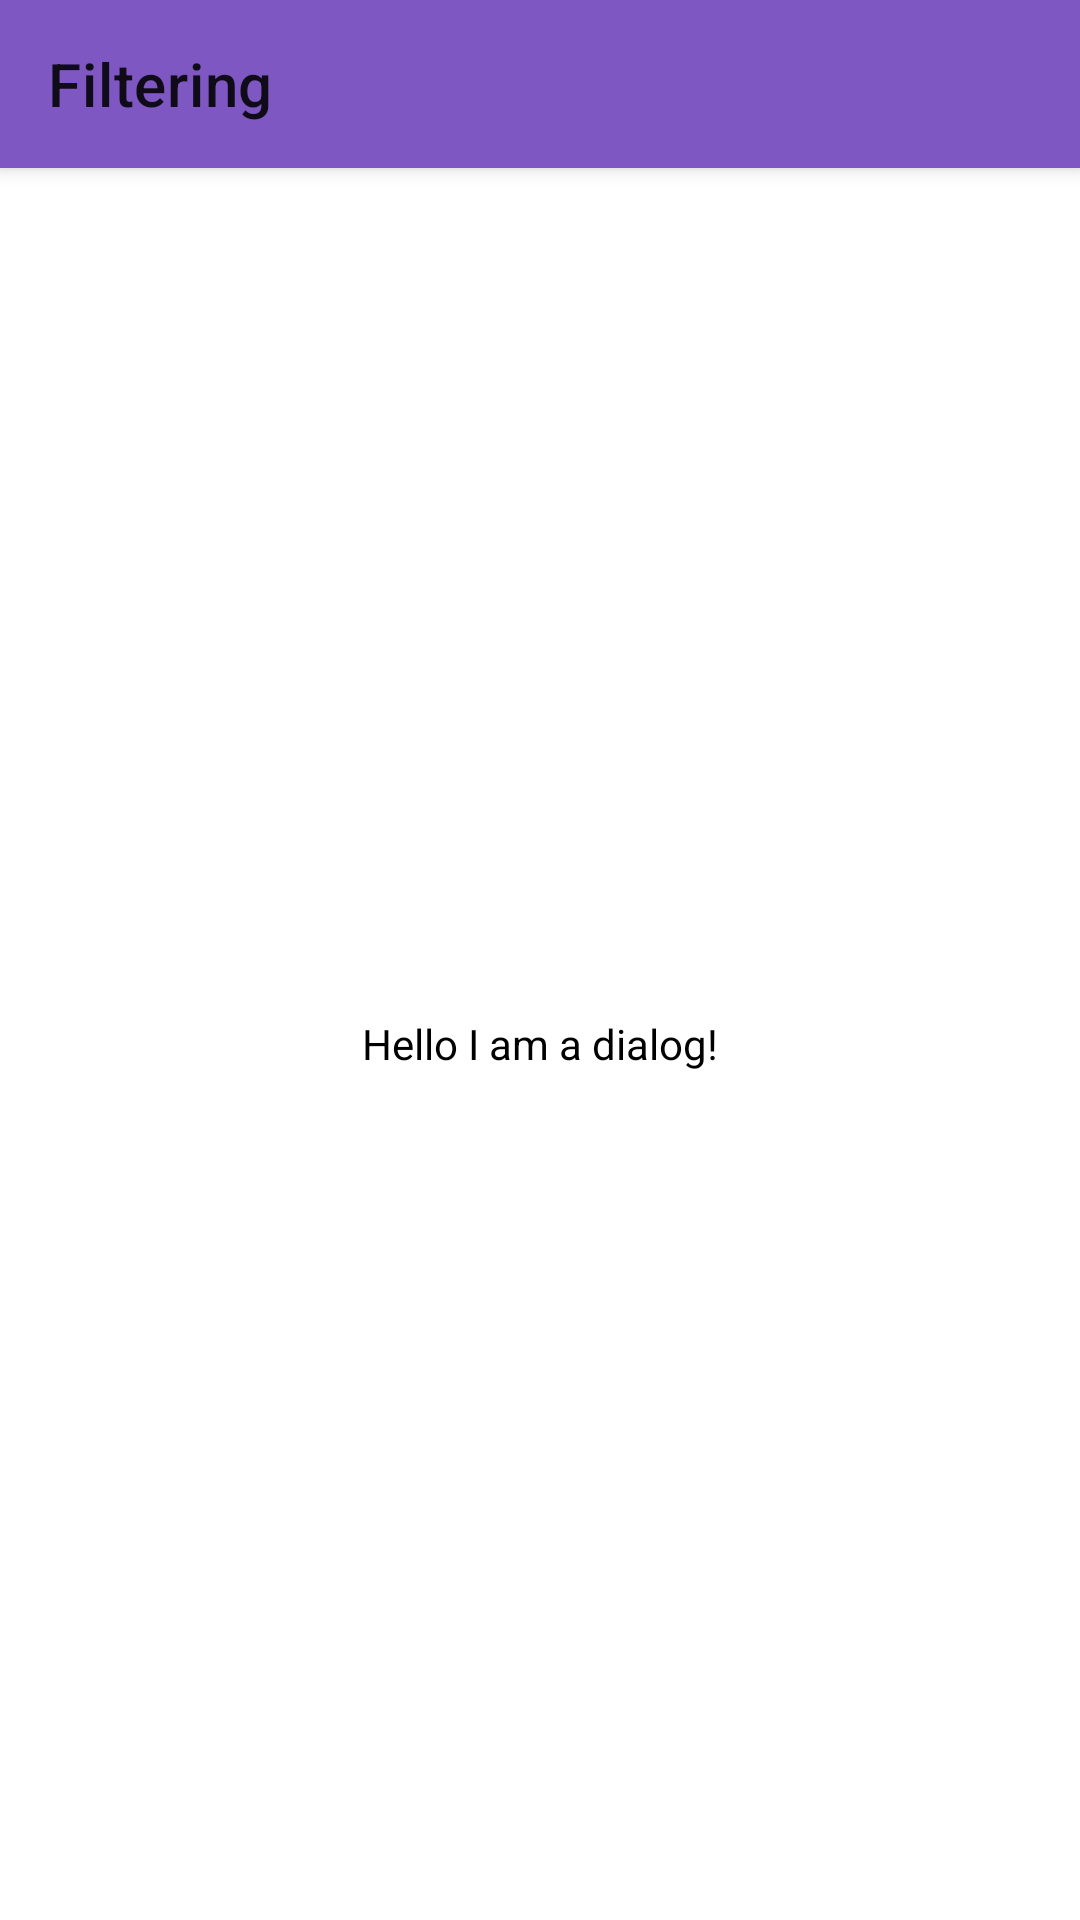

Write the Android layout XML for this screen, with the resource values it uses.
<!-- AndroidManifest.xml: application theme AppTheme -->
<!-- res/layout/filter_fragment.xml -->
<?xml version="1.0" encoding="utf-8"?>
<layout>

    <androidx.coordinatorlayout.widget.CoordinatorLayout xmlns:android="http://schemas.android.com/apk/res/android"
        xmlns:app="http://schemas.android.com/apk/res-auto"
        android:layout_width="match_parent"
        android:layout_height="match_parent">

        <com.google.android.material.appbar.AppBarLayout
            android:layout_width="match_parent"
            android:layout_height="wrap_content">

            <androidx.appcompat.widget.Toolbar
                android:id="@+id/filter_toolbar"
                app:title="@string/filtering_toolbar_title"
                android:layout_width="match_parent"
                android:layout_height="?attr/actionBarSize"

                app:contentInsetStartWithNavigation="0dp"
                app:navigationIcon="@drawable/ic_close_black_24dp" />

        </com.google.android.material.appbar.AppBarLayout>

        <FrameLayout
            android:layout_width="match_parent"
            android:layout_height="match_parent"
            app:layout_behavior="@string/appbar_scrolling_view_behavior">

            <TextView
                android:layout_width="wrap_content"
                android:layout_height="wrap_content"
                android:layout_gravity="center"
                android:text="Hello I am a dialog!" />

        </FrameLayout>

    </androidx.coordinatorlayout.widget.CoordinatorLayout>

</layout>
<!-- resources referenced by this layout -->
<resources>
  <string name="filtering_toolbar_title">Filtering</string>
  <style name="AppTheme" parent="Theme.MaterialComponents.Light.NoActionBar">
          
          <item name="colorPrimary">@color/colorPrimary</item>
          <item name="colorPrimaryDark">@color/colorPrimaryDark</item>
          <item name="colorAccent">@color/colorAccent</item>
          <item name="android:textColor">@android:color/black</item>
          <item name="windowActionModeOverlay">true</item>
          <item name="actionModeCloseDrawable">@drawable/ic_close_black_24dp</item>
      </style>
  <color name="colorPrimary">#7E57C2</color>
  <color name="colorPrimaryDark">#673AB7</color>
  <color name="colorAccent">#FFA726</color>
</resources>
